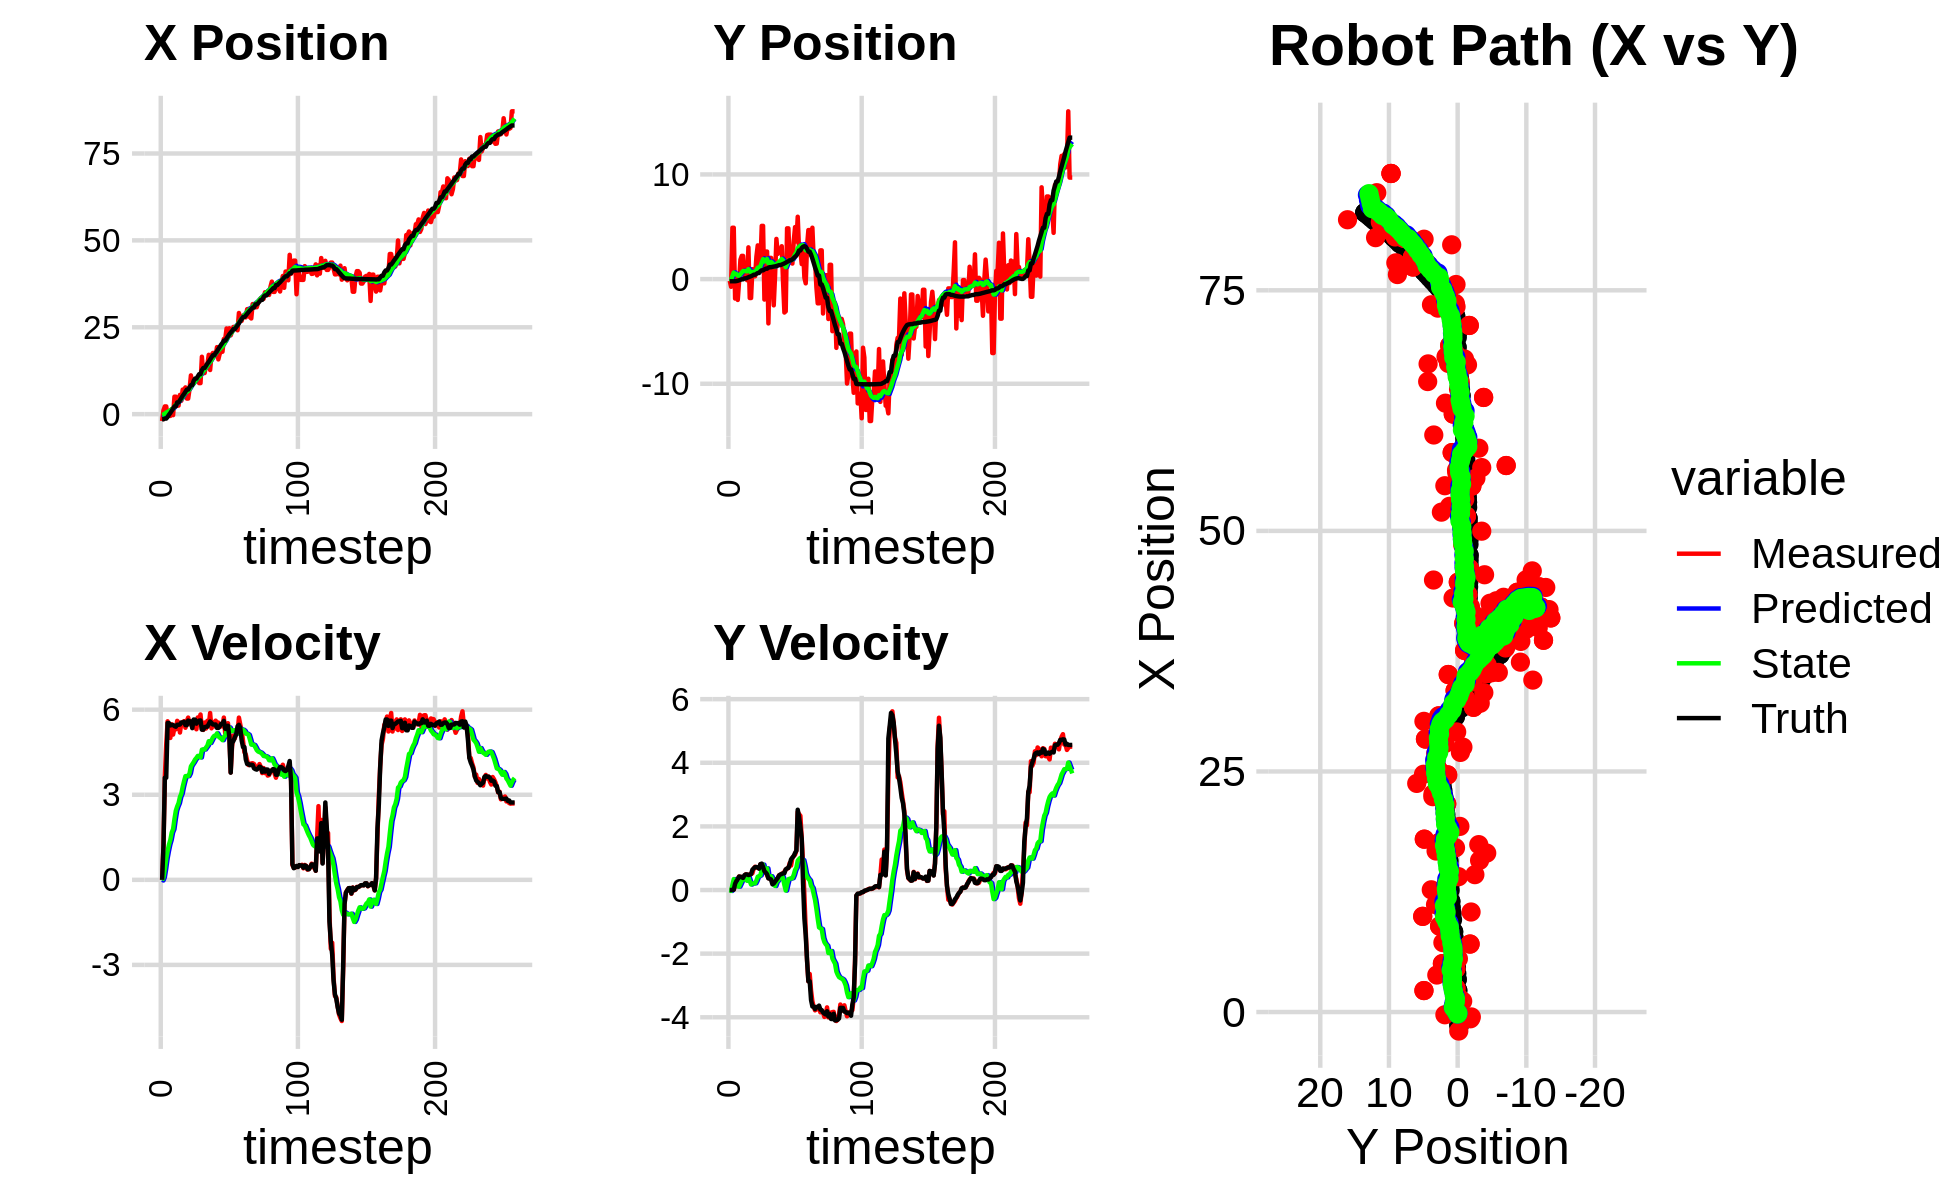

The data file committed next to this chart (first rows):
-1.404119170912831782e+00, 3.237892693898085095e-01, 0.000000000000000000e+00, -0.000000000000000000e+00, 0.000000000000000000e+00, 0.000000000000000000e+00, 0.000000000000000000e+00, 0.000000000000000000e+00, -9.209367847885602254e-02, 2.229427536975563812e-02, 0.000000000000000000e+00, 0.000000000000000000e+00, -1.462737321896011800e+00, -2.076120069238774346e-01, 0.000000000000000000e+00, 0.000000000000000000e+00, 0.000000000000000000e+00, 2.673986018635332584e-04
-1.974349141299045041e+00, -1.608680514864654632e-01, 0.000000000000000000e+00, -0.000000000000000000e+00, -9.209367847885602254e-02, 2.229427536975563812e-02, 0.000000000000000000e+00, 0.000000000000000000e+00, -2.075545386761282196e-01, 1.018930434972297426e-02, -2.238129005483339637e-02, -4.213108931515763961e-03, -1.462737321896011800e+00, -2.076120069238774346e-01, 0.000000000000000000e+00, 0.000000000000000000e+00, 0.000000000000000000e+00, 2.673986018635332584e-04
1.133558511924478429e+00, -7.331978898806713607e-01, 1.235999907724168567e+00, 2.903435765972418848e-04, -2.097926676816115610e-01, 9.767993456571397864e-03, -2.238129005483339637e-02, -4.213108931515763961e-03, -1.012664968045754454e-01, -3.965281455249422549e-02, 9.020931064567987157e-02, -2.809783409720818109e-02, -1.459445238070854245e+00, -2.076120004537513331e-01, 1.199999999999999956e+00, 0.000000000000000000e+00, 1.200000047683715820e+00, -2.349058195250108838e-04
2.231679439425028999e+00, 4.907743340437150437e+00, 3.640000004475218098e+00, 8.550571998498586630e-04, -9.224556574000745968e-02, -4.246259796221504151e-02, 9.020931064567987157e-02, -2.809783409720818109e-02, 1.532309905794874694e-01, 2.961091601821546626e-01, 3.910868044329356419e-01, 1.648720866547926378e-01, -1.271697282360312098e+00, -2.075005719416479488e-01, 3.600000000000000089e+00, 8.999999999999999320e-03, 2.400000095367431641e+00, -2.349058195250108838e-04
2.231679439425028999e+00, 4.907743340437150437e+00, 4.767966084739104993e+00, 1.801708125984011546e-02, 1.923396710227810447e-01, 3.125963688476339208e-01, 3.910868044329356419e-01, 1.648720866547926378e-01, 4.724211280580349337e-01, 6.254622634508567591e-01, 7.463162788327423192e-01, 3.436114013294344627e-01, -1.271697282360312098e+00, -2.075005719416479488e-01, 3.600000000000000089e+00, 8.999999999999999320e-03, 3.599999904632568359e+00, -3.778759157285094261e-03
-7.024217395482652559e-01, -1.858526792847558173e+00, 5.589821646882435324e+00, 1.147861133560308389e-01, 5.470527559413091989e-01, 6.598234035838002054e-01, 7.463162788327423192e-01, 3.436114013294344627e-01, 6.525790931827513131e-01, 4.699010168096297013e-01, 1.011998887708080330e+00, 2.149653758508430490e-01, -7.959549425883597484e-01, -2.053450015445844046e-01, 5.530999999999999694e+00, 1.950000000000000067e-01, 5.533999919891357422e+00, -2.053195796906948090e-02
1.938126086325709652e-01, 4.600136418089810220e-01, 5.009257225317318429e+00, 2.786270643588675822e-01, 7.537789819535594127e-01, 4.913975543947139979e-01, 1.011998887708080330e+00, 2.149653758508430490e-01, 8.833292862862297534e-01, 4.923144600403793758e-01, 1.242049630271118144e+00, 2.182498589764076402e-01, -1.685783859878763058e-01, -1.896017056146474811e-01, 5.527000000000000135e+00, 2.849999999999999756e-01, 5.453000068664550781e+00, -5.556517466902732849e-02
-5.079423186824167935e-01, -1.991665483182771368e+00, 5.004216036492405095e+00, 3.579285550207564892e-01, 1.007534249313341679e+00, 5.141394459380201898e-01, 1.242049630271118144e+00, 2.182498589764076402e-01, 1.068598766503116915e+00, 3.379568818870265501e-01, 1.409849933630356933e+00, 1.131628189033768161e-01, 3.572585579380029297e-01, -1.607342971571594503e-01, 5.442999999999999616e+00, 3.370000000000000218e-01, 5.453000068664550781e+00, -7.140380144119262695e-02
1.460373341713458561e+00, -2.264303195818712089e-01, 5.485607116424516150e+00, 4.244018957420382376e-01, 1.209583759866152519e+00, 3.492731637773642261e-01, 1.409849933630356933e+00, 1.131628189033768161e-01, 1.413981841748954915e+00, 3.224052762463498478e-01, 1.666767476257876357e+00, 1.067222197782067422e-01, 9.861419197780501023e-01, -1.153668765808798374e-01, 5.458999999999999631e+00, 4.239999999999999880e-01, 5.474999904632568359e+00, -7.721263170242309570e-02
-2.840050459562848406e-01, 1.856366186104319915e+00, 5.121694830948089638e+00, 3.962472976160463789e-01, 1.580658589374742462e+00, 3.330774982241705429e-01, 1.666767476257876357e+00, 1.067222197782067422e-01, 1.608000880214355721e+00, 4.612580093141342985e-01, 1.785696802920244242e+00, 1.949668110733654425e-01, 1.615051984725267564e+00, -6.657525950989635899e-02, 5.458999999999999631e+00, 4.209999999999999853e-01, 5.474999904632568359e+00, -7.721263170242309570e-02
5.031859874681099853e+00, 2.216500221783590518e+00, 5.365158236830985139e+00, 4.125997398885853373e-01, 1.786570560506380190e+00, 4.807546904214708428e-01, 1.785696802920244242e+00, 1.949668110733654425e-01, 2.194525133277259954e+00, 6.220271292163529475e-01, 2.140266750745609237e+00, 2.879959609338105242e-01, 2.237889051733850554e+00, -1.911813053841740148e-02, 5.418999999999999595e+00, 4.010000000000000231e-01, 5.434000015258789062e+00, -7.675248384475708008e-02
5.031859874681099853e+00, 2.216500221783590518e+00, 5.307664107601965497e+00, 3.764887466711988040e-01, 2.408551808351820700e+00, 6.508267253097339555e-01, 2.140266750745609237e+00, 2.879959609338105242e-01, 2.754842274836240446e+00, 7.734868736029443248e-01, 2.439486072669002414e+00, 3.652014882092324832e-01, 2.237889051733850554e+00, -1.911813053841740148e-02, 5.397999999999999687e+00, 3.810000000000000053e-01, 5.412000179290771484e+00, -7.081443071365356445e-02
2.466859996538658617e+00, 2.481939035287621109e-01, 5.605877113165941950e+00, 4.120445251739323633e-01, 2.998790882103140820e+00, 8.100070224238675731e-01, 2.439486072669002414e+00, 3.652014882092324832e-01, 3.111701524037510769e+00, 7.696986507734200345e-01, 2.588590903387070874e+00, 3.419282796677267089e-01, 3.386437177943036225e+00, 6.490991892300300437e-02, 5.467999999999999972e+00, 4.660000000000000253e-01, 5.487999916076660156e+00, -7.337030023336410522e-02
2.466859996538658617e+00, 2.481939035287621109e-01, 5.547149981294760224e+00, 4.928341437518449775e-01, 3.370560614376217679e+00, 8.038914787401927331e-01, 2.588590903387070874e+00, 3.419282796677267089e-01, 3.445433311774911189e+00, 7.689822835905077980e-01, 2.705690545156354432e+00, 3.244547765582619925e-01, 3.386437177943036225e+00, 6.490991892300300437e-02, 5.466000000000000192e+00, 4.909999999999999920e-01, 5.487999916076660156e+00, -8.861190825700759888e-02
5.541572809441188241e+00, -1.077382277897540042e-01, 5.193648519298256439e+00, 4.602319034912737972e-01, 3.716002366290546810e+00, 8.014277612463339695e-01, 2.705690545156354432e+00, 3.244547765582619925e-01, 3.974079842589920641e+00, 7.386482316080601462e-01, 2.922225567796714163e+00, 2.900519860629758861e-01, 4.014645338388015183e+00, 1.205975853443713580e-01, 5.474999999999999645e+00, 4.919999999999999929e-01, 5.497000217437744141e+00, -8.838351070880889893e-02
3.845311701594882337e+00, 3.034139796288774171e+00, 5.528131666832850399e+00, 4.691084182023180782e-01, 4.266302399369592102e+00, 7.676534302143577237e-01, 2.922225567796714163e+00, 2.900519860629758861e-01, 4.359870894924074314e+00, 9.495401923468301808e-01, 3.038104033337052812e+00, 4.015277734081930672e-01, 4.640076398548190539e+00, 1.757773598052768949e-01, 5.549000000000000377e+00, 4.709999999999999742e-01, 5.568999767303466797e+00, -8.465559035539627075e-02
7.065877795567293340e+00, -1.807948695018266161e+00, 5.557078245882354217e+00, 4.940873673518734743e-01, 4.663681298257779773e+00, 9.896929696876495264e-01, 3.038104033337052812e+00, 4.015277734081930672e-01, 4.967570583679311369e+00, 7.799672715332877093e-01, 3.278705222934317653e+00, 2.801835974672248208e-01, 5.272558927580931254e+00, 2.297862911846504930e-01, 5.548000000000000043e+00, 4.799999999999999822e-01, 5.568999767303466797e+00, -8.867817372083663940e-02
7.065877795567293340e+00, -1.807948695018266161e+00, 5.595925036082164183e+00, 4.975412881805241772e-01, 5.295441105972742868e+00, 8.079856312800102192e-01, 3.278705222934317653e+00, 2.801835974672248208e-01, 5.541500106721660934e+00, 6.178758271770025123e-01, 3.477914621923352545e+00, 1.735439987723851052e-01, 5.805891752323131705e+00, 2.772672017517099352e-01, 5.572000000000000064e+00, 5.030000000000000027e-01, 5.594999790191650391e+00, -8.867817372083663940e-02
7.699528097970928187e+00, 9.542453725055788372e-01, 5.362072383503041273e+00, 5.279430626455303699e-01, 5.889291568913995967e+00, 6.352302270542410367e-01, 3.477914621923352545e+00, 1.735439987723851052e-01, 6.117576302568521029e+00, 6.763989707424178377e-01, 3.655773993080145168e+00, 2.045342265498707179e-01, 6.435950040630679325e+00, 3.406122766748242436e-01, 5.456999999999999851e+00, 6.390000000000000124e-01, 5.493999958038330078e+00, -9.814245253801345825e-02
4.491204977387862840e+00, 2.663820970736891502e-01, 5.600435757350618715e+00, 6.752762425617113706e-01, 6.483153701876535280e+00, 6.968523933974049012e-01, 3.655773993080145168e+00, 2.045342265498707179e-01, 6.423269629193251617e+00, 6.858999748556485754e-01, 3.660336276857775850e+00, 2.074401243443360909e-01, 7.065756559487673449e+00, 4.166998107958275188e-01, 5.451999999999999957e+00, 6.810000000000000497e-01, 5.493999958038330078e+00, -1.199963763356208801e-01
4.491204977387862840e+00, 2.663820970736891502e-01, 5.720375402210216009e+00, 7.318446185644188473e-01, 6.789303256879029469e+00, 7.066439872900821539e-01, 3.660336276857775850e+00, 2.074401243443360909e-01, 6.711021266170709154e+00, 6.973116756995910714e-01, 3.655935696075713892e+00, 2.122203663502744697e-01, 7.065756559487673449e+00, 4.166998107958275188e-01, 5.615000000000000213e+00, 7.189999999999999725e-01, 5.659999847412109375e+00, -1.272452324628829956e-01
7.213880806835012649e+00, 2.148401483084139585e+00, 5.525156065023487884e+00, 7.132268658859223232e-01, 7.076614835778280543e+00, 7.185337123346184907e-01, 3.655935696075713892e+00, 2.122203663502744697e-01, 7.175512308339266454e+00, 8.514449425036331176e-01, 3.753383845769012517e+00, 2.980320606491838054e-01, 7.707558393303827415e+00, 4.990324814628123717e-01, 5.586000000000000298e+00, 7.229999999999999760e-01, 5.632999897003173828e+00, -1.283772587776184082e-01
1.115587735211845555e+01, 3.220677360163353597e+00, 5.477918392877494824e+00, 6.963420635041743800e-01, 7.550850692916167617e+00, 8.812481485685514926e-01, 3.753383845769012517e+00, 2.980320606491838054e-01, 7.908488427377846186e+00, 1.079071315604545056e+00, 4.001822768437313549e+00, 4.186556623888534334e-01, 8.339836835992425534e+00, 5.806462602982620513e-01, 5.588000000000000078e+00, 7.089999999999999636e-01, 5.632999897003173828e+00, -1.264398694038391113e-01
8.504039317101790729e+00, 1.256184741289904538e+00, 5.390621063874858621e+00, 6.852450011063230262e-01, 8.308670704221578163e+00, 1.120936881843430433e+00, 4.001822768437313549e+00, 4.186556623888534334e-01, 8.388959788238739890e+00, 1.143562402785687881e+00, 4.077704562671578437e+00, 4.365711342352601720e-01, 8.339836835992425534e+00, 5.806462602982620513e-01, 5.347999999999999865e+00, 6.710000000000000409e-01, 5.389999866485595703e+00, -1.264398694038391113e-01
8.804548919485936764e+00, 1.390047177345271168e+00, 5.587147528199215785e+00, 8.061062478344477311e-01, 8.796730244505898355e+00, 1.187219516209213843e+00, 4.077704562671578437e+00, 4.365711342352601720e-01, 8.868148207449689124e+00, 1.219694652842476357e+00, 4.150527080793984247e+00, 4.619517260054377128e-01, 9.595793485682399648e+00, 7.441113427692908067e-01, 5.652000000000000135e+00, 8.129999999999999449e-01, 5.586999893188476562e+00, -1.432898789644241333e-01
9.943790197736987579e+00, 5.085616930524759383e+00, 5.414930968474156892e+00, 7.812590706166897547e-01, 9.283200915529087993e+00, 1.265889825443020200e+00, 4.150527080793984247e+00, 4.619517260054377128e-01, 9.393055943648569439e+00, 1.573288035576825949e+00, 4.241048826604250088e+00, 6.422793656750533930e-01, 1.024016642573656988e+01, 8.377293187075049996e-01, 5.649000000000000021e+00, 8.299999999999999600e-01, 5.710000038146972656e+00, -1.432898789644241333e-01
9.943790197736987579e+00, 5.085616930524759383e+00, 5.308594836296173014e+00, 7.619638862097556364e-01, 9.817160826308994004e+00, 1.637515972144331311e+00, 4.241048826604250088e+00, 6.422793656750533930e-01, 9.876761136056432022e+00, 1.907235946771121071e+00, 4.297707937759267516e+00, 7.972265854321604062e-01, 1.024016642573656988e+01, 8.377293187075049996e-01, 5.506999999999999673e+00, 7.229999999999999760e-01, 5.554999828338623047e+00, -1.425603181123733521e-01
1.039513647584534972e+01, -1.953440324842364850e+00, 5.725200673182419209e+00, 6.762401292222381954e-01, 1.030653192983235833e+01, 1.986958605314337101e+00, 4.297707937759267516e+00, 7.972265854321604062e-01, 1.037992995296362153e+01, 1.679533195061949202e+00, 4.369628296904611631e+00, 6.211800220348001611e-01, 1.086188387861802340e+01, 9.230424012123904509e-01, 5.570999999999999730e+00, 5.899999999999999689e-01, 5.602000236511230469e+00, -1.175716593861579895e-01
8.928699493395892972e+00, 2.630959852343033756e+00, 5.661087043264200425e+00, 5.526660732974483237e-01, 1.081689278265408305e+01, 1.741651197265429163e+00, 4.369628296904611631e+00, 6.211800220348001611e-01, 1.073228454916284313e+01, 1.806674172867233752e+00, 4.345379863819166744e+00, 6.566287741578643589e-01, 1.149905276275548793e+01, 9.943294369020978518e-01, 5.613999999999999879e+00, 5.500000000000000444e-01, 5.640999794006347656e+00, -9.731704741716384888e-02
8.928699493395892972e+00, 2.630959852343033756e+00, 5.830132009538231408e+00, 4.694267606472071197e-01, 1.116682253554476034e+01, 1.872337050283020110e+00, 4.345379863819166744e+00, 6.566287741578643589e-01, 1.106431722479228696e+01, 1.921973936844249442e+00, 4.314422207677729659e+00, 6.811742888148106800e-01, 1.149905276275548793e+01, 9.943294369020978518e-01, 5.618999999999999773e+00, 4.949999999999999956e-01, 5.640999794006347656e+00, -8.034402132034301758e-02
1.651824736568801555e+01, -4.233718888368846578e+00, 5.313019825383579864e+00, 3.716162141158288468e-01, 1.149575944556005958e+01, 1.990091365725730421e+00, 4.314422207677729659e+00, 6.811742888148106800e-01, 1.192723036775925749e+01, 1.499533397008671276e+00, 4.588861535022983773e+00, 3.990447947284189167e-01, 1.266706156701600250e+01, 1.092881664306888601e+00, 5.294999999999999929e+00, 3.669999999999999929e-01, 5.308000087738037109e+00, -6.983071565628051758e-02
1.182523584341279665e+01, 2.027596576782409787e+00, 5.285087712348078171e+00, 3.696625180183821802e-01, 1.238611652126155604e+01, 1.539437876481513090e+00, 4.588861535022983773e+00, 3.990447947284189167e-01, 1.237545671146391157e+01, 1.575486015694933739e+00, 4.596415506225781655e+00, 4.188026571721841784e-01, 1.327690958966357293e+01, 1.134735211146363998e+00, 5.296000000000000263e+00, 3.549999999999999822e-01, 5.308000087738037109e+00, -6.547241657972335815e-02
1.182523584341279665e+01, 2.027596576782409787e+00, 5.547089562321011691e+00, 3.637011922396032326e-01, 1.283509826208648974e+01, 1.617366281412152107e+00, 4.596415506225781655e+00, 4.188026571721841784e-01, 1.280181064248049339e+01, 1.646286017394319900e+00, 4.595683479237339775e+00, 4.340645537190697123e-01, 1.327690958966357293e+01, 1.134735211146363998e+00, 5.384999999999999787e+00, 3.300000000000000155e-01, 5.394999980926513672e+00, -6.547241657972335815e-02
1.406637735709152537e+01, -1.354334512615520125e-01, 5.335441432827907171e+00, 2.436115198093272427e-01, 1.326137899040422674e+01, 1.689692472766226805e+00, 4.595683479237339775e+00, 4.340645537190697123e-01, 1.335739014331872276e+01, 1.541441172253467329e+00, 4.666946490082367838e+00, 3.471836575856547813e-01, 1.389896845825369454e+01, 1.171328052423612709e+00, 5.399000000000000021e+00, 1.809999999999999942e-01, 5.594999790191650391e+00, -4.562742263078689575e-02
1.427605918070584501e+01, -2.507811800217786935e+00, 5.606815850953519309e+00, 1.889907710127506912e-01, 1.382408479232695875e+01, 1.576159538012032790e+00, 4.666946490082367838e+00, 3.471836575856547813e-01, 1.390229306927180453e+01, 1.256533791736642147e+00, 4.731676413766189526e+00, 1.645800104149167109e-01, 1.453390002262784897e+01, 1.196010334851410395e+00, 5.397999999999999687e+00, 2.069999999999999896e-01, 5.401999950408935547e+00, -3.369456902146339417e-02
1.707126426676757447e+01, 3.113970005922671036e-01, 5.446694024432723324e+00, 2.621716099513062836e-01, 1.437546071064842401e+01, 1.272991792778133791e+00, 4.731676413766189526e+00, 1.645800104149167109e-01, 1.461518873687975884e+01, 1.203801577449800320e+00, 4.887047163610978018e+00, 1.274830344326548515e-01, 1.505212092412006264e+01, 1.216309174119673209e+00, 5.493000000000000327e+00, 2.660000000000000142e-01, 5.500000000000000000e+00, -4.809695854783058167e-02
1.270262908963917070e+01, 3.839090928091025479e+00, 5.881237684945307187e+00, 3.390012775226581287e-01, 1.510389345324085753e+01, 1.216549880893065705e+00, 4.887047163610978018e+00, 1.274830344326548515e-01, 1.496592662272144203e+01, 1.426680286191096103e+00, 4.825550123136296499e+00, 2.494325452799008858e-01, 1.568854212756321509e+01, 1.249750479075249832e+00, 5.583000000000000185e+00, 3.230000000000000093e-01, 5.546999931335449219e+00, -5.757743492722511292e-02
1.699976801852163533e+01, 2.408619984023334659e+00, 5.341607964983002610e+00, 3.640622594788389677e-01, 1.544848163503507088e+01, 1.451623540719086281e+00, 4.825550123136296499e+00, 2.494325452799008858e-01, 1.559124952997763458e+01, 1.529973841051848193e+00, 4.919842435366170719e+00, 2.955497427731820226e-01, 1.632653880092819421e+01, 1.289643630754260473e+00, 5.533999999999999808e+00, 3.790000000000000036e-01, 5.546999931335449219e+00, -6.805068999528884888e-02
1.761055392060540115e+01, 2.682523235212729507e+00, 5.565608039103992155e+00, 4.650081517163974776e-01, 1.608323377351425165e+01, 1.559528815329166429e+00, 4.919842435366170719e+00, 2.955497427731820226e-01, 1.623015811566109434e+01, 1.653027042195355900e+00, 5.019146774466793026e+00, 3.511733001418467781e-01, 1.695016551020617968e+01, 1.335582359585192336e+00, 5.477000000000000313e+00, 4.570000000000000173e-01, 5.495999813079833984e+00, -8.335668593645095825e-02
1.761055392060540115e+01, 2.682523235212729507e+00, 5.411146014416454264e+00, 4.521028051476715381e-01, 1.673207279310777196e+01, 1.688144372209540611e+00, 5.019146774466793026e+00, 3.511733001418467781e-01, 1.681752618595562865e+01, 1.768724023493341679e+00, 5.077225316970443103e+00, 3.982782212362727670e-01, 1.695016551020617968e+01, 1.335582359585192336e+00, 5.474000000000000199e+00, 4.899999999999999911e-01, 5.495999813079833984e+00, -8.335668593645095825e-02
1.673053801050629730e+01, 3.139290555940375871e+00, 5.611479339652984955e+00, 5.143220782214595888e-01, 1.732524871765267349e+01, 1.808551845616968912e+00, 5.077225316970443103e+00, 3.982782212362727670e-01, 1.730440361132648519e+01, 1.915527502596700016e+00, 5.075562621136002761e+00, 4.604786101303979251e-01, 1.757904314972660487e+01, 1.391090973030236988e+00, 5.477000000000000313e+00, 5.020000000000000018e-01, 5.500000000000000000e+00, -9.139997512102127075e-02
1.929238927352206545e+01, -3.263060009330750466e-01, 5.551892374537038322e+00, 5.070640342834384917e-01, 1.781195987344008458e+01, 1.961575363609739719e+00, 5.075562621136002761e+00, 4.604786101303979251e-01, 1.794742495253522208e+01, 1.788696251105789115e+00, 5.164743424204595534e+00, 3.642594511954907466e-01, 1.810665965070676009e+01, 1.439522369711355720e+00, 5.355999999999999872e+00, 5.270000000000000240e-01, 5.381999969482421875e+00, -9.107906371355056763e-02
1.575557088859083521e+01, -3.193306462115710787e+00, 5.544997625423413012e+00, 5.776021185513657841e-01, 1.846389929495568083e+01, 1.825122196225338111e+00, 5.164743424204595534e+00, 3.642594511954907466e-01, 1.827398955287119264e+01, 1.450911662492972320e+00, 5.060529863747568413e+00, 1.580601783345011446e-01, 1.874415469208496887e+01, 1.500501139641505333e+00, 5.355999999999999872e+00, 5.270000000000000240e-01, 5.381999969482421875e+00, -1.037920191884040833e-01
1.739661014108341064e+01, -3.076311961901163183e+00, 5.387752305512381490e+00, 6.431192562472104468e-01, 1.878004253924595091e+01, 1.466717680326422357e+00, 5.060529863747568413e+00, 1.580601783345011446e-01, 1.868918820512948997e+01, 1.141045443806759430e+00, 5.013559624807068182e+00, -1.589530954967266485e-02, 1.936223864543259765e+01, 1.569539649926154468e+00, 5.416000000000000369e+00, 6.480000000000000204e-01, 5.454999923706054688e+00, -1.188047602772712708e-01
1.796384739900582161e+01, 4.850826485924916831e+00, 5.459268626640795929e+00, 6.681212930116213755e-01, 1.919054416761019510e+01, 1.139455912851792263e+00, 5.013559624807068182e+00, -1.589530954967266485e-02, 1.911717890732254332e+01, 1.453888521914641796e+00, 4.979235099162134581e+00, 1.731856030335711671e-01, 1.997950911495761517e+01, 1.643747790983686841e+00, 5.498999999999999666e+00, 6.800000000000000488e-01, 5.540999889373779297e+00, -1.217773631215095520e-01
1.796384739900582161e+01, 4.850826485924916831e+00, 5.411678519882387128e+00, 6.940244765356010648e-01, 1.961510241723875581e+01, 1.471207082217999007e+00, 4.979235099162134581e+00, 1.731856030335711671e-01, 1.950859754481036390e+01, 1.752953632076986512e+00, 4.925146147958474607e+00, 3.409200052344104614e-01, 2.050310301758887022e+01, 1.709076149785441201e+00, 5.496999999999999886e+00, 6.979999999999999538e-01, 5.540999889373779297e+00, -1.275494694709777832e-01
2.163248777410898072e+01, 1.593748434289937954e+00, 5.721047733937710156e+00, 8.510393053845531908e-01, 2.000111215960621180e+01, 1.787045632600427592e+00, 4.925146147958474607e+00, 3.409200052344104614e-01, 2.016290265947831628e+01, 1.795109438614172381e+00, 5.036159480757136819e+00, 3.548038792133804131e-01, 2.114610362021403489e+01, 1.795451386311155861e+00, 5.605000000000000426e+00, 8.040000000000000480e-01, 5.662000179290771484e+00, -1.476729512214660645e-01
2.163248777410898072e+01, 1.593748434289937954e+00, 5.170110351409919147e+00, 7.690841480179287926e-01, 2.066651860755402836e+01, 1.830589826535510500e+00, 5.036159480757136819e+00, 3.548038792133804131e-01, 2.074671649356360703e+01, 1.831031384359053771e+00, 5.086013567961288118e+00, 3.626508824238438011e-01, 2.114610362021403489e+01, 1.795451386311155861e+00, 5.328000000000000291e+00, 9.659999999999999698e-01, 5.414000034332275391e+00, -1.835101246833801270e-01
2.466350317042299878e+01, 1.485283299476406693e+00, 5.441079728131827054e+00, 1.009854695226213517e+00, 2.125531785035973442e+01, 1.867296472601438051e+00, 5.086013567961288118e+00, 3.626508824238438011e-01, 2.153283770706896760e+01, 1.867066778203551269e+00, 5.256377033283465394e+00, 3.743940322529464293e-01, 2.175221323939004847e+01, 1.895063146041670699e+00, 5.317999999999999616e+00, 1.018999999999999906e+00, 5.414000034332275391e+00, -1.835101246833801270e-01
2.237956445113611181e+01, 3.615558131561283250e+00, 5.522676871095860918e+00, 1.068019277664421507e+00, 2.205847541039731396e+01, 1.904506181428845979e+00, 5.256377033283465394e+00, 3.743940322529464293e-01, 2.209538863761847338e+01, 2.066388002119209144e+00, 5.283387880802829173e+00, 4.780022247881540176e-01, 2.236757922177514502e+01, 2.012478574545476739e+00, 5.434000000000000163e+00, 1.072000000000000064e+00, 5.539000034332275391e+00, -1.910298317670822144e-01
2.470878541492427871e+01, 4.968216164620775643e+00, 5.153999388964168205e+00, 1.109176527430952852e+00, 2.262372742569875683e+01, 2.114188224598024579e+00, 5.283387880802829173e+00, 4.780022247881540176e-01, 2.277747756634030551e+01, 2.360661606657528555e+00, 5.371296221595933673e+00, 6.279571967130034293e-01, 2.299386286735566998e+01, 2.137628301235858341e+00, 5.043999999999999595e+00, 1.163999999999999924e+00, 5.176000118255615234e+00, -2.119739651679992676e-01
2.267405575540755081e+01, 3.586496814717891723e+00, 3.787888184249266654e+00, 1.241007489984271350e+00, 2.331460718849989888e+01, 2.423457326328828820e+00, 5.371296221595933673e+00, 6.279571967130034293e-01, 2.319231399540853999e+01, 2.539827586428176964e+00, 5.267883085013237654e+00, 7.045373388046035634e-01, 2.346645808190094940e+01, 2.250801547549763804e+00, 3.778999999999999915e+00, 1.237000000000000099e+00, 3.976000070571899414e+00, -3.166044354438781738e-01
2.375835116217778165e+01, 5.957366450606411235e+00, 4.700381934048308175e+00, 2.457402006580989173e+00, 2.371910230390986385e+01, 2.610281320308637465e+00, 5.267883085013237654e+00, 7.045373388046035634e-01, 2.369586636720749695e+01, 2.944666048699986494e+00, 5.242938401384179770e+00, 9.244290889053546900e-01, 2.391446566596340517e+01, 2.444799645634370577e+00, 4.825000000000000178e+00, 2.524000000000000021e+00, 5.445000171661376953e+00, -4.817278683185577393e-01
2.509777259865314392e+01, 2.719305576131941127e+00, 5.088667407558900457e+00, 2.385343314689076344e+00, 2.422016020734591635e+01, 3.037108957590521907e+00, 5.242938401384179770e+00, 9.244290889053546900e-01, 2.428025840204264441e+01, 3.078215004490854056e+00, 5.275241053234185351e+00, 9.743103013964864445e-01, 2.447797942177916397e+01, 2.736176713391166526e+00, 4.894999999999999574e+00, 2.293000000000000149e+00, 5.406000137329101562e+00, -4.383414685726165771e-01
2.509777259865314392e+01, 2.719305576131941127e+00, 4.982728862554507643e+00, 2.335683987432052966e+00, 2.480778250736606338e+01, 3.175646034630502879e+00, 5.275241053234185351e+00, 9.743103013964864445e-01, 2.481647164424999019e+01, 3.201703002407417120e+00, 5.274544819304327170e+00, 1.013916889835343449e+00, 2.447797942177916397e+01, 2.736176713391166526e+00, 5.027999999999999581e+00, 1.985000000000000098e+00, 5.406000137329101562e+00, -4.383414685726165771e-01
2.462873292009150106e+01, 1.435689552401306024e+00, 5.199612531632972434e+00, 1.629610147285440069e+00, 2.534392612618042406e+01, 3.303094691390951354e+00, 5.274544819304327170e+00, 1.013916889835343449e+00, 2.528567189046368924e+01, 3.187883631523431571e+00, 5.238774823572867056e+00, 9.605293984483834757e-01, 2.505183291409905166e+01, 2.969069702923451182e+00, 5.126999999999999780e+00, 1.604999999999999982e+00, 5.372000217437744141e+00, -3.037136197090148926e-01
2.413405299196819342e+01, 2.880277588310938164e+00, 5.208127477727533261e+00, 8.497862392127477627e-01, 2.580954937282097461e+01, 3.283936571368269774e+00, 5.238774823572867056e+00, 9.605293984483834757e-01, 2.567977660546681307e+01, 3.248116663172547103e+00, 5.161796554245586144e+00, 9.383867245151965575e-01, 2.555161738387763393e+01, 3.095888599221366277e+00, 5.413999999999999702e+00, 1.920000000000000040e-01, 5.416999816894531250e+00, -1.617401242256164551e-01
2.910727787033644987e+01, 1.419379557534567460e-01, 5.719604994344327231e+00, -1.655418546594626672e-01, 2.619595626089137141e+01, 3.341955335624066770e+00, 5.161796554245586144e+00, 9.383867245151965575e-01, 2.644477904758013054e+01, 3.047874810105445142e+00, 5.319305089350992333e+00, 7.530219360596699385e-01, 2.617611193625558386e+01, 3.148265584922821603e+00, 5.466000000000000192e+00, -8.930000000000000160e-01, 5.539000034332275391e+00, 2.893480472266674042e-02
2.697910013782763983e+01, -4.051718874411842641e-01, 5.468972930098352947e+00, -1.267804927330386411e+00, 2.697670955651522817e+01, 3.123177003711412159e+00, 5.319305089350992333e+00, 7.530219360596699385e-01, 2.698381356329818104e+01, 2.762946787063742971e+00, 5.326458444207865739e+00, 5.136930411407244490e-01, 2.680025172215958662e+01, 3.077658399029593372e+00, 5.352000000000000313e+00, -1.425999999999999934e+00, 5.539000034332275391e+00, 2.277941107749938965e-01
2.684595668361104615e+01, 3.191577209622966649e+00, 5.263047553157759850e+00, -2.219746209138621307e+00, 2.751645940771896903e+01, 2.814316091177815338e+00, 5.326458444207865739e+00, 5.136930411407244490e-01, 2.746216177653926849e+01, 2.720790291459839860e+00, 5.293245245307273805e+00, 4.110285015866123048e-01, 2.739276003873046506e+01, 2.891989691569845533e+00, 4.910999999999999588e+00, -2.206999999999999851e+00, 5.383999824523925781e+00, 3.991236686706542969e-01
2.836681213974426186e+01, 4.685160621109496937e+00, 4.897504851176990748e+00, -2.871023467762448877e+00, 2.799148630106999747e+01, 2.761893141618501080e+00, 5.293245245307273805e+00, 4.110285015866123048e-01, 2.800193937095141195e+01, 2.762008249647873726e+00, 5.291536473926311324e+00, 3.508717975227139130e-01, 2.794677281419489034e+01, 2.620743735413755715e+00, 4.681000000000000050e+00, -2.867999999999999883e+00, 5.489999771118164062e+00, 5.302267670631408691e-01
... 198 more rows
